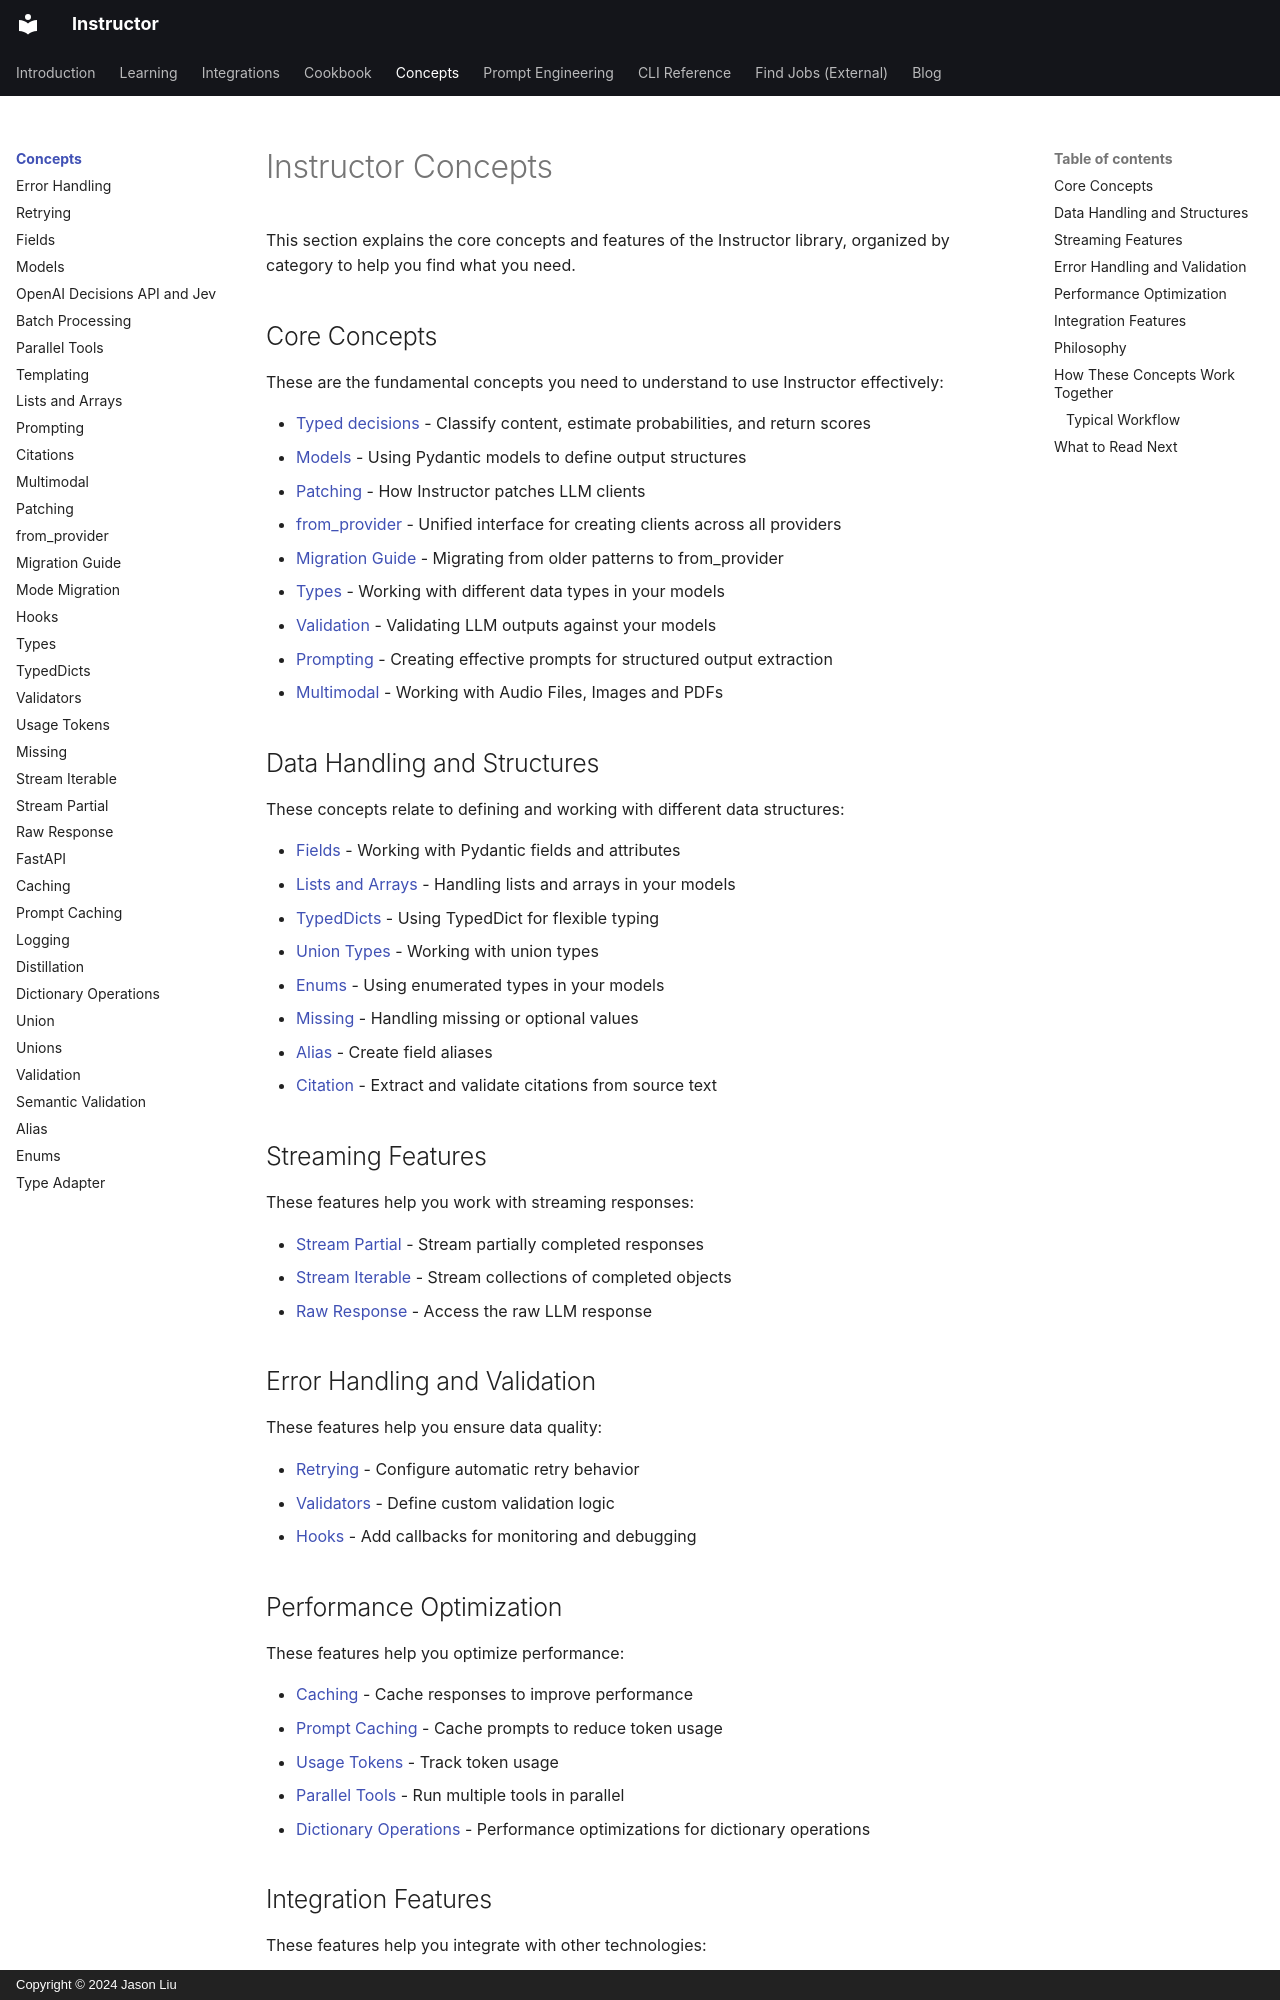

repository: 567-labs/instructor · page: concepts/index.html · generator: mkdocs · copyright: Copyright © 2024 Jason Liu

---
title: Instructor concepts
description: Define response models, validate LLM outputs, stream records, and retry failed requests.
---

# Instructor Concepts

This section explains the core concepts and features of the Instructor library, organized by category to help you find what you need.

## Core Concepts

These are the fundamental concepts you need to understand to use Instructor effectively:

- [Typed decisions](./decisions.md) - Classify content, estimate probabilities, and return scores
- [Models](./models.md) - Using Pydantic models to define output structures
- [Patching](./patching.md) - How Instructor patches LLM clients
- [from_provider](./from_provider.md) - Unified interface for creating clients across all providers
- [Migration Guide](./migration.md) - Migrating from older patterns to from_provider
- [Types](./types.md) - Working with different data types in your models
- [Validation](./validation.md) - Validating LLM outputs against your models
- [Prompting](./prompting.md) - Creating effective prompts for structured output extraction
- [Multimodal](./multimodal.md) - Working with Audio Files, Images and PDFs

## Data Handling and Structures

These concepts relate to defining and working with different data structures:

- [Fields](./fields.md) - Working with Pydantic fields and attributes
- [Lists and Arrays](./lists.md) - Handling lists and arrays in your models
- [TypedDicts](./typeddicts.md) - Using TypedDict for flexible typing
- [Union Types](./unions.md) - Working with union types
- [Enums](./enums.md) - Using enumerated types in your models
- [Missing](./maybe.md) - Handling missing or optional values
- [Alias](./alias.md) - Create field aliases
- [Citation](./citation.md) - Extract and validate citations from source text

## Streaming Features

These features help you work with streaming responses:

- [Stream Partial](./partial.md) - Stream partially completed responses
- [Stream Iterable](./iterable.md) - Stream collections of completed objects
- [Raw Response](./raw_response.md) - Access the raw LLM response

## Error Handling and Validation

These features help you ensure data quality:

- [Retrying](./retrying.md) - Configure automatic retry behavior
- [Validators](./reask_validation.md) - Define custom validation logic
- [Hooks](./hooks.md) - Add callbacks for monitoring and debugging

## Performance Optimization

These features help you optimize performance:

- [Caching](./caching.md) - Cache responses to improve performance
- [Prompt Caching](./prompt_caching.md) - Cache prompts to reduce token usage
- [Usage Tokens](./usage.md) - Track token usage
- [Parallel Tools](./parallel.md) - Run multiple tools in parallel
- [Dictionary Operations](./dictionary_operations.md) - Performance optimizations for dictionary operations
